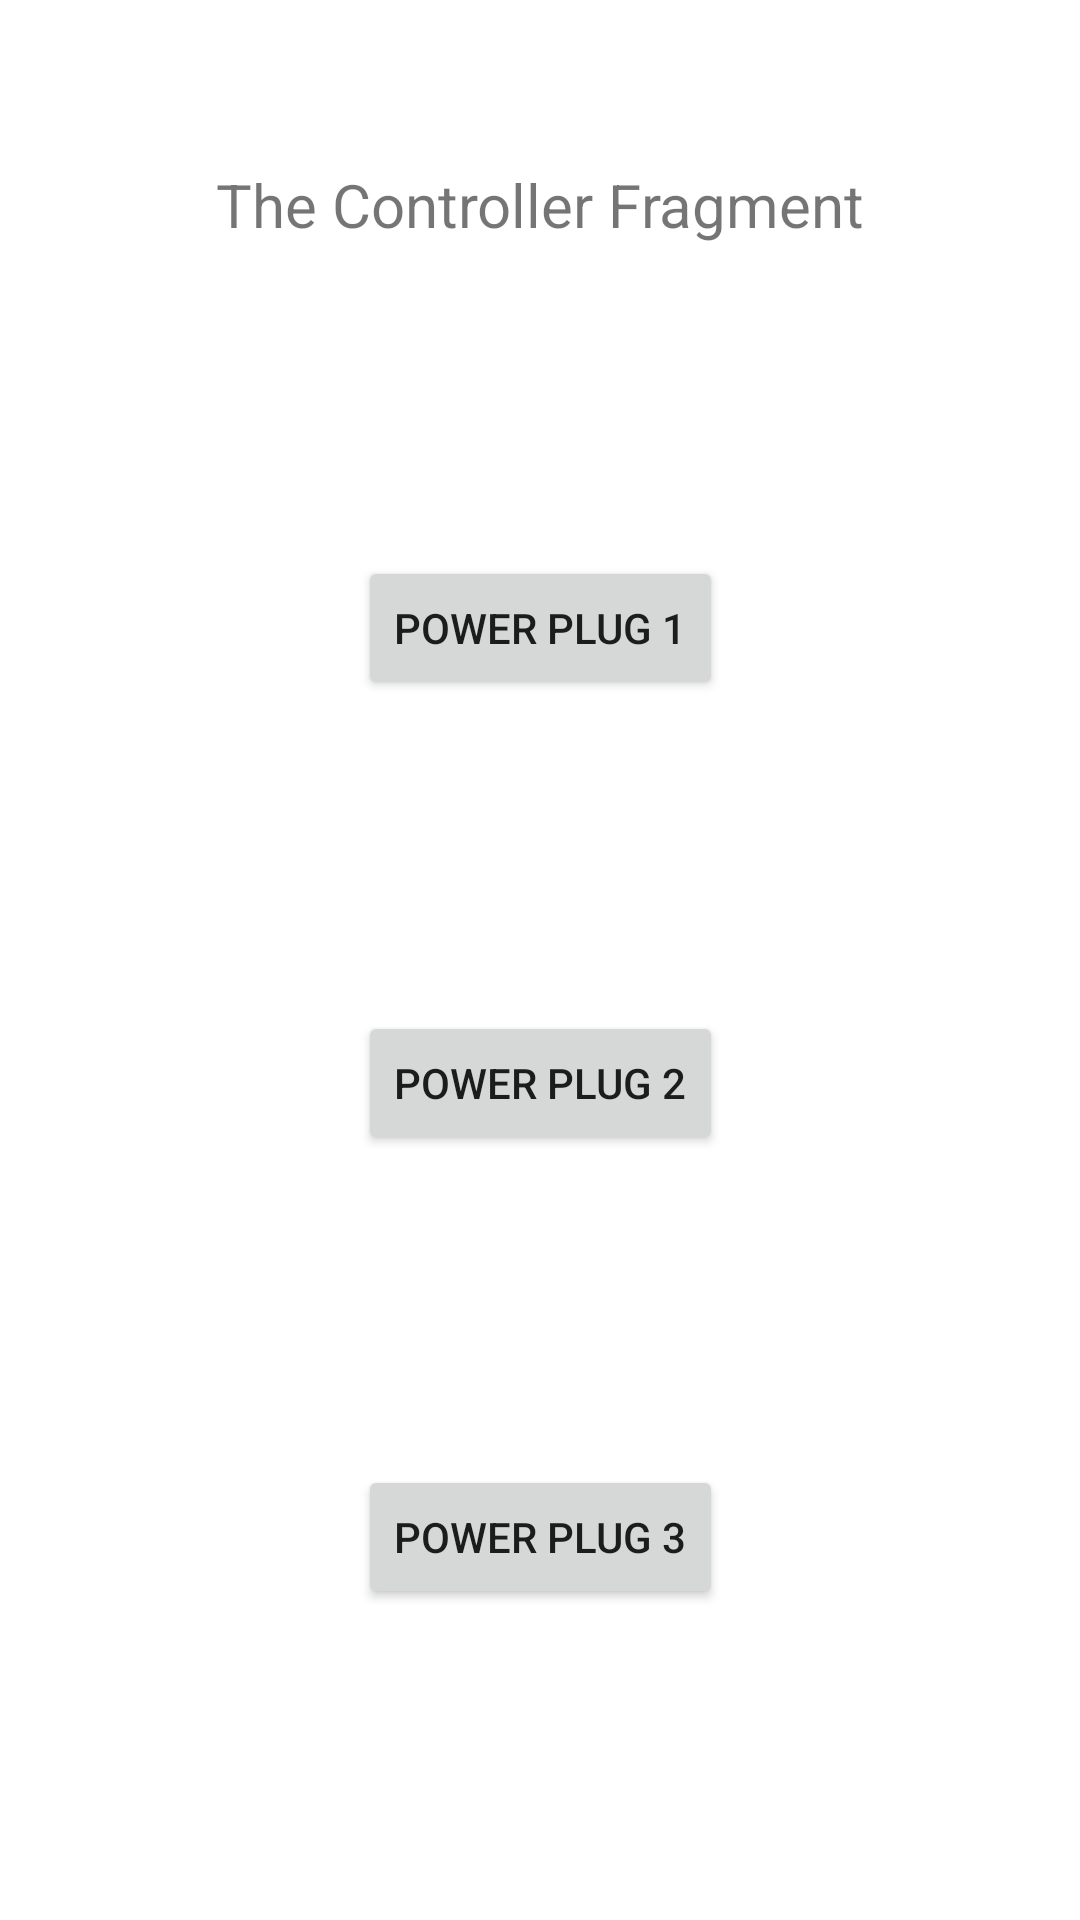

Layout XML and referenced resources for this Android screen:
<!-- AndroidManifest.xml: application theme Theme.DummyApp -->
<!-- res/layout/fragment_controller.xml -->
<?xml version="1.0" encoding="utf-8"?>
<androidx.constraintlayout.widget.ConstraintLayout xmlns:android="http://schemas.android.com/apk/res/android"
    xmlns:app="http://schemas.android.com/apk/res-auto"
    xmlns:tools="http://schemas.android.com/tools"
    android:layout_width="match_parent"
    android:layout_height="match_parent"
    tools:context=".ui.controller.ControllerFragment">

    <TextView
        android:id="@+id/text_controller"
        android:layout_width="match_parent"
        android:layout_height="wrap_content"
        android:text="The Controller Fragment"
        android:layout_marginStart="8dp"
        android:layout_marginTop="8dp"
        android:layout_marginEnd="8dp"
        android:textAlignment="center"
        android:textSize="20sp"
        app:layout_constraintBottom_toBottomOf="parent"
        app:layout_constraintEnd_toEndOf="parent"
        app:layout_constraintHorizontal_bias="0.0"
        app:layout_constraintStart_toStartOf="parent"
        app:layout_constraintTop_toTopOf="parent"
        app:layout_constraintVertical_bias="0.077" />

    <Button
        android:id="@+id/SendPowerSignal1"
        android:layout_width="wrap_content"
        android:layout_height="wrap_content"
        android:text="Power Plug 1"
        app:layout_constraintBottom_toTopOf="@+id/SendPowerSignal2"
        app:layout_constraintEnd_toEndOf="parent"
        app:layout_constraintStart_toStartOf="parent"
        app:layout_constraintTop_toBottomOf="@+id/text_controller" />

    <Button
        android:id="@+id/SendPowerSignal2"
        android:layout_width="wrap_content"
        android:layout_height="wrap_content"
        android:text="Power Plug 2"
        app:layout_constraintBottom_toTopOf="@+id/SendPowerSignal3"
        app:layout_constraintEnd_toEndOf="parent"
        app:layout_constraintHorizontal_bias="0.5"
        app:layout_constraintStart_toStartOf="parent"
        app:layout_constraintTop_toBottomOf="@+id/SendPowerSignal1" />

    <Button
        android:id="@+id/SendPowerSignal3"
        android:layout_width="wrap_content"
        android:layout_height="wrap_content"
        android:text="Power Plug 3"
        app:layout_constraintBottom_toBottomOf="parent"
        app:layout_constraintEnd_toEndOf="parent"
        app:layout_constraintHorizontal_bias="0.5"
        app:layout_constraintStart_toStartOf="parent"
        app:layout_constraintTop_toBottomOf="@+id/SendPowerSignal2" />


</androidx.constraintlayout.widget.ConstraintLayout>
<!-- resources referenced by this layout -->
<resources>
  <style name="Theme.DummyApp" parent="Theme.MaterialComponents.DayNight.DarkActionBar">
          
          <item name="colorPrimary">@color/purple_500</item>
          <item name="colorPrimaryVariant">@color/purple_700</item>
          <item name="colorOnPrimary">@color/white</item>
          
          <item name="colorSecondary">@color/teal_200</item>
          <item name="colorSecondaryVariant">@color/teal_700</item>
          <item name="colorOnSecondary">@color/black</item>
          
          <item name="android:statusBarColor" tools:targetApi="l">?attr/colorPrimaryVariant</item>
          
      </style>
  <!-- not gathered from this repository: default colours our renderer supplied (Android Studio template values) -->
  <color name="purple_500">#FF6200EE</color>
  <color name="purple_700">#FF3700B3</color>
  <color name="teal_200">#FF03DAC5</color>
  <color name="teal_700">#FF018786</color>
  <color name="black">#FF000000</color>
  <color name="white">#FFFFFFFF</color>
</resources>
